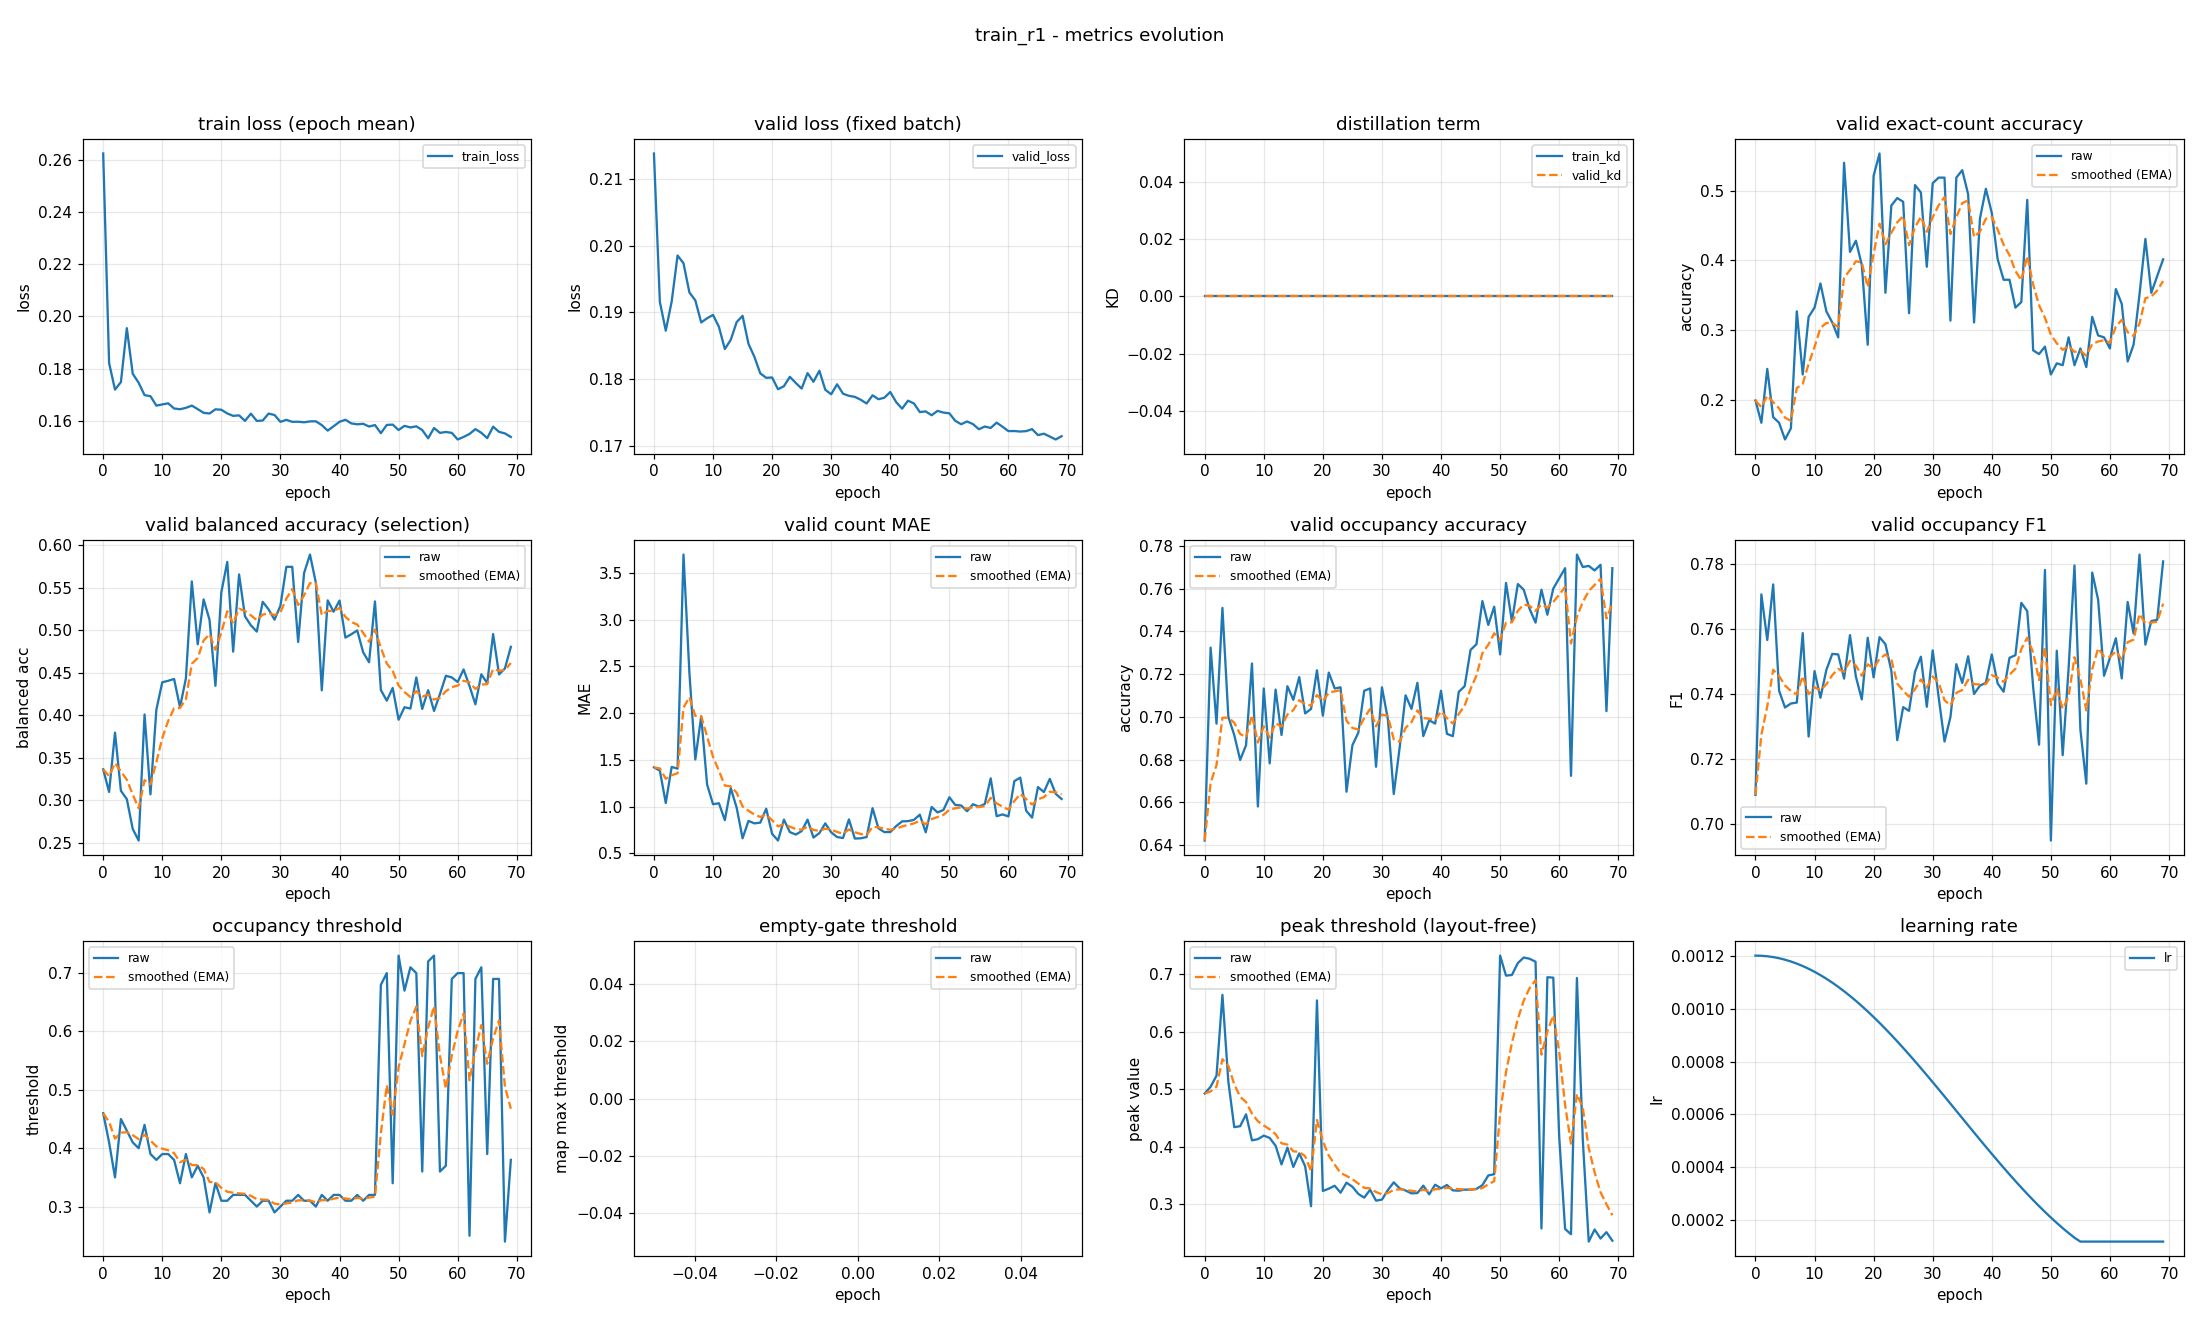

The file beside this chart, header and first rows:
epoch, train_loss, valid_loss, train_kd, valid_kd, valid_accuracy, valid_accuracy_smoothed, valid_balanced_accuracy, valid_balanced_accuracy_smoothed, valid_mae, valid_mae_smoothed, valid_occupancy_accuracy, valid_occupancy_accuracy_smoothed, valid_occupancy_f1, valid_occupancy_f1_smoothed, valid_occupancy_threshold, valid_occupancy_threshold_smoothed, valid_empty_threshold, valid_empty_threshold_smoothed, valid_peak_threshold, valid_peak_threshold_smoothed, learning_rate
0, 0.2626, 0.2139, 0.0, 0.0, 0.1995, 0.1995, 0.3362, 0.3362, 1.42, 1.42, 0.642, 0.642, 0.709, 0.709, 0.46, 0.46, nan, nan, 0.4924, 0.4924, 0.0012
1, 0.1821, 0.1916, 0.0, 0.0, 0.1676, 0.1899, 0.3096, 0.3282, 1.386, 1.41, 0.7324, 0.6691, 0.7706, 0.7275, 0.41, 0.445, nan, nan, 0.5041, 0.4959, 0.001199
2, 0.1719, 0.1873, 0.0, 0.0, 0.2447, 0.2063, 0.3794, 0.3436, 1.04, 1.299, 0.6968, 0.6774, 0.7566, 0.7362, 0.35, 0.4165, nan, nan, 0.5234, 0.5041, 0.001198
3, 0.1748, 0.1916, 0.0, 0.0, 0.1755, 0.1971, 0.3109, 0.3338, 1.426, 1.337, 0.7511, 0.6995, 0.7737, 0.7475, 0.45, 0.4265, nan, nan, 0.6638, 0.552, 0.001194
4, 0.1955, 0.1985, 0.0, 0.0, 0.1676, 0.1882, 0.3011, 0.324, 1.407, 1.358, 0.7, 0.6997, 0.741, 0.7456, 0.43, 0.4276, nan, nan, 0.5132, 0.5404, 0.00119
5, 0.178, 0.1974, 0.0, 0.0, 0.1436, 0.1748, 0.266, 0.3066, 3.697, 2.06, 0.6915, 0.6972, 0.7359, 0.7427, 0.41, 0.4223, nan, nan, 0.4338, 0.5084, 0.001185
6, 0.1746, 0.193, 0.0, 0.0, 0.1596, 0.1703, 0.2524, 0.2903, 2.434, 2.172, 0.6798, 0.692, 0.7371, 0.741, 0.4, 0.4156, nan, nan, 0.4355, 0.4865, 0.001178
7, 0.1698, 0.1918, 0.0, 0.0, 0.3271, 0.2173, 0.4008, 0.3235, 1.505, 1.972, 0.6867, 0.6904, 0.7374, 0.7399, 0.44, 0.4229, nan, nan, 0.4562, 0.4774, 0.00117
8, 0.1694, 0.1885, 0.0, 0.0, 0.2367, 0.2231, 0.3067, 0.3184, 1.965, 1.97, 0.725, 0.7008, 0.7587, 0.7456, 0.39, 0.4131, nan, nan, 0.4109, 0.4575, 0.001161
9, 0.1657, 0.1891, 0.0, 0.0, 0.3191, 0.2519, 0.4064, 0.3448, 1.237, 1.75, 0.658, 0.6879, 0.727, 0.74, 0.38, 0.4031, nan, nan, 0.4129, 0.4441, 0.00115
10, 0.1662, 0.1896, 0.0, 0.0, 0.3324, 0.2761, 0.4387, 0.373, 1.027, 1.533, 0.7133, 0.6955, 0.7471, 0.7421, 0.39, 0.3992, nan, nan, 0.4191, 0.4366, 0.001139
11, 0.1666, 0.1878, 0.0, 0.0, 0.367, 0.3034, 0.4405, 0.3932, 1.037, 1.384, 0.6782, 0.6903, 0.7389, 0.7411, 0.39, 0.3964, nan, nan, 0.415, 0.4301, 0.001126
12, 0.1647, 0.1845, 0.0, 0.0, 0.3271, 0.3105, 0.4426, 0.4081, 0.8564, 1.226, 0.7128, 0.6971, 0.7474, 0.743, 0.38, 0.3915, nan, nan, 0.4016, 0.4216, 0.001113
13, 0.1644, 0.1859, 0.0, 0.0, 0.3112, 0.3107, 0.4094, 0.4085, 1.199, 1.218, 0.6915, 0.6954, 0.7523, 0.7458, 0.34, 0.3761, nan, nan, 0.369, 0.4058, 0.001098
14, 0.1649, 0.1885, 0.0, 0.0, 0.2899, 0.3045, 0.4433, 0.4189, 0.9894, 1.149, 0.7144, 0.7011, 0.7522, 0.7477, 0.39, 0.3802, nan, nan, 0.3983, 0.4035, 0.001082
15, 0.1658, 0.1895, 0.0, 0.0, 0.5399, 0.3751, 0.5575, 0.4605, 0.6622, 1.003, 0.708, 0.7032, 0.7448, 0.7468, 0.35, 0.3712, nan, nan, 0.3646, 0.3919, 0.001065
16, 0.1644, 0.1853, 0.0, 0.0, 0.4122, 0.3862, 0.4835, 0.4674, 0.8484, 0.9568, 0.7186, 0.7078, 0.7581, 0.7502, 0.37, 0.3708, nan, nan, 0.3882, 0.3908, 0.001048
17, 0.163, 0.1833, 0.0, 0.0, 0.4282, 0.3988, 0.5362, 0.488, 0.8218, 0.9163, 0.7016, 0.7059, 0.7453, 0.7488, 0.35, 0.3646, nan, nan, 0.3659, 0.3833, 0.001029
18, 0.1627, 0.1808, 0.0, 0.0, 0.3936, 0.3973, 0.5122, 0.4953, 0.8298, 0.8903, 0.7037, 0.7053, 0.7384, 0.7456, 0.29, 0.3422, nan, nan, 0.2964, 0.3572, 0.00101
19, 0.1643, 0.1802, 0.0, 0.0, 0.2793, 0.3619, 0.4345, 0.4771, 0.9787, 0.9169, 0.7218, 0.7102, 0.7573, 0.7491, 0.34, 0.3415, nan, nan, 0.6542, 0.4463, 0.0009891
20, 0.1642, 0.1802, 0.0, 0.0, 0.5213, 0.4097, 0.5449, 0.4974, 0.7101, 0.8548, 0.7005, 0.7073, 0.7451, 0.7479, 0.31, 0.3321, nan, nan, 0.3229, 0.4093, 0.000968
21, 0.1627, 0.1785, 0.0, 0.0, 0.5532, 0.4527, 0.5804, 0.5223, 0.6383, 0.7899, 0.7207, 0.7113, 0.7575, 0.7508, 0.31, 0.3255, nan, nan, 0.3269, 0.3846, 0.000946
22, 0.1618, 0.1789, 0.0, 0.0, 0.3537, 0.423, 0.4748, 0.508, 0.8617, 0.8114, 0.7133, 0.7119, 0.7553, 0.7522, 0.32, 0.3238, nan, nan, 0.332, 0.3688, 0.0009233
23, 0.162, 0.1803, 0.0, 0.0, 0.4787, 0.4397, 0.5657, 0.5253, 0.7287, 0.7866, 0.7138, 0.7125, 0.7472, 0.7507, 0.32, 0.3227, nan, nan, 0.3199, 0.3541, 0.0009
24, 0.1599, 0.1794, 0.0, 0.0, 0.4894, 0.4546, 0.5163, 0.5226, 0.7021, 0.7613, 0.6649, 0.6982, 0.7258, 0.7432, 0.32, 0.3219, nan, nan, 0.3373, 0.3491, 0.000876
25, 0.1627, 0.1786, 0.0, 0.0, 0.484, 0.4635, 0.5058, 0.5176, 0.7394, 0.7547, 0.6867, 0.6948, 0.736, 0.7411, 0.31, 0.3183, nan, nan, 0.3303, 0.3434, 0.0008515
26, 0.1599, 0.1809, 0.0, 0.0, 0.3245, 0.4218, 0.4984, 0.5118, 0.8617, 0.7868, 0.6926, 0.6941, 0.7349, 0.7392, 0.3, 0.3128, nan, nan, 0.3178, 0.3357, 0.0008265
27, 0.16, 0.1796, 0.0, 0.0, 0.508, 0.4476, 0.5335, 0.5183, 0.6702, 0.7518, 0.7122, 0.6995, 0.7468, 0.7415, 0.31, 0.312, nan, nan, 0.3113, 0.3284, 0.0008009
28, 0.1627, 0.1812, 0.0, 0.0, 0.4973, 0.4625, 0.5245, 0.5202, 0.7181, 0.7417, 0.7133, 0.7037, 0.7515, 0.7445, 0.31, 0.3114, nan, nan, 0.325, 0.3274, 0.000775
29, 0.1622, 0.1784, 0.0, 0.0, 0.391, 0.4411, 0.5125, 0.5179, 0.8218, 0.7657, 0.6766, 0.6955, 0.7361, 0.742, 0.29, 0.305, nan, nan, 0.3061, 0.321, 0.0007487
30, 0.1595, 0.1777, 0.0, 0.0, 0.5106, 0.4619, 0.5289, 0.5212, 0.7261, 0.7538, 0.7138, 0.701, 0.7534, 0.7454, 0.3, 0.3035, nan, nan, 0.3079, 0.3171, 0.0007221
31, 0.1603, 0.1792, 0.0, 0.0, 0.5186, 0.4789, 0.5747, 0.5372, 0.6755, 0.7303, 0.6989, 0.7004, 0.7392, 0.7435, 0.31, 0.3054, nan, nan, 0.3245, 0.3193, 0.0006952
32, 0.1595, 0.1778, 0.0, 0.0, 0.5186, 0.4908, 0.5747, 0.5485, 0.6649, 0.7107, 0.6638, 0.6894, 0.7255, 0.7381, 0.31, 0.3068, nan, nan, 0.3379, 0.3249, 0.0006681
33, 0.1596, 0.1775, 0.0, 0.0, 0.3138, 0.4377, 0.4862, 0.5298, 0.8644, 0.7568, 0.6856, 0.6883, 0.7329, 0.7366, 0.32, 0.3108, nan, nan, 0.3274, 0.3256, 0.0006409
34, 0.1594, 0.1773, 0.0, 0.0, 0.5186, 0.462, 0.5672, 0.541, 0.6596, 0.7276, 0.7101, 0.6948, 0.7492, 0.7404, 0.31, 0.3105, nan, nan, 0.3236, 0.325, 0.0006137
35, 0.1597, 0.1769, 0.0, 0.0, 0.5293, 0.4822, 0.5891, 0.5554, 0.6622, 0.708, 0.7037, 0.6975, 0.7434, 0.7413, 0.31, 0.3104, nan, nan, 0.3187, 0.3231, 0.0005863
36, 0.1597, 0.1763, 0.0, 0.0, 0.4947, 0.4859, 0.5558, 0.5555, 0.6755, 0.6983, 0.716, 0.703, 0.7516, 0.7444, 0.3, 0.3073, nan, nan, 0.3192, 0.322, 0.0005591
37, 0.1583, 0.1775, 0.0, 0.0, 0.3112, 0.4335, 0.4292, 0.5176, 0.984, 0.784, 0.691, 0.6994, 0.74, 0.7431, 0.32, 0.3111, nan, nan, 0.3321, 0.325, 0.0005319
38, 0.1562, 0.177, 0.0, 0.0, 0.4601, 0.4415, 0.5352, 0.5229, 0.7686, 0.7794, 0.6984, 0.6991, 0.7426, 0.7429, 0.31, 0.3108, nan, nan, 0.3171, 0.3226, 0.0005048
39, 0.1578, 0.1772, 0.0, 0.0, 0.5027, 0.4598, 0.5218, 0.5226, 0.7287, 0.7642, 0.6968, 0.6984, 0.7435, 0.7431, 0.32, 0.3135, nan, nan, 0.3338, 0.326, 0.0004779
40, 0.1595, 0.178, 0.0, 0.0, 0.4681, 0.4623, 0.5349, 0.5263, 0.7287, 0.7535, 0.7122, 0.7026, 0.7522, 0.7458, 0.32, 0.3155, nan, nan, 0.3275, 0.3264, 0.0004513
41, 0.1603, 0.1765, 0.0, 0.0, 0.4016, 0.4441, 0.4913, 0.5158, 0.7926, 0.7652, 0.692, 0.6994, 0.7432, 0.745, 0.31, 0.3138, nan, nan, 0.3333, 0.3285, 0.000425
42, 0.1589, 0.1755, 0.0, 0.0, 0.3723, 0.4226, 0.4953, 0.5096, 0.8431, 0.7886, 0.691, 0.6969, 0.7407, 0.7438, 0.31, 0.3127, nan, nan, 0.3239, 0.3271, 0.0003991
43, 0.1586, 0.1767, 0.0, 0.0, 0.3723, 0.4075, 0.4998, 0.5067, 0.8457, 0.8057, 0.7117, 0.7013, 0.7511, 0.746, 0.32, 0.3149, nan, nan, 0.3233, 0.326, 0.0003735
44, 0.1588, 0.1763, 0.0, 0.0, 0.3324, 0.385, 0.4741, 0.4969, 0.859, 0.8217, 0.7144, 0.7052, 0.752, 0.7478, 0.31, 0.3134, nan, nan, 0.3253, 0.3258, 0.0003485
45, 0.1577, 0.175, 0.0, 0.0, 0.3404, 0.3716, 0.4623, 0.4865, 0.9149, 0.8497, 0.7314, 0.7131, 0.768, 0.7538, 0.32, 0.3154, nan, nan, 0.3251, 0.3256, 0.000324
46, 0.1583, 0.1751, 0.0, 0.0, 0.4867, 0.4061, 0.5339, 0.5007, 0.7261, 0.8126, 0.734, 0.7194, 0.7655, 0.7573, 0.32, 0.3168, nan, nan, 0.3265, 0.3259, 0.0003
47, 0.1552, 0.1745, 0.0, 0.0, 0.2713, 0.3657, 0.4296, 0.4794, 0.9973, 0.868, 0.7543, 0.7298, 0.7422, 0.7528, 0.68, 0.4257, nan, nan, 0.333, 0.328, 0.0002767
48, 0.1583, 0.1752, 0.0, 0.0, 0.266, 0.3358, 0.4171, 0.4607, 0.9388, 0.8893, 0.7431, 0.7338, 0.7245, 0.7443, 0.7, 0.508, nan, nan, 0.3498, 0.3345, 0.000254
49, 0.1585, 0.1749, 0.0, 0.0, 0.2766, 0.318, 0.432, 0.4521, 0.9654, 0.9121, 0.7516, 0.7391, 0.7781, 0.7545, 0.34, 0.4576, nan, nan, 0.3521, 0.3398, 0.000232
50, 0.1564, 0.1748, 0.0, 0.0, 0.2367, 0.2936, 0.3947, 0.4349, 1.101, 0.9688, 0.7293, 0.7362, 0.695, 0.7366, 0.73, 0.5393, nan, nan, 0.7321, 0.4575, 0.0002109
51, 0.158, 0.1737, 0.0, 0.0, 0.2527, 0.2813, 0.4093, 0.4272, 1.019, 0.9837, 0.7628, 0.7442, 0.7533, 0.7416, 0.67, 0.5785, nan, nan, 0.6973, 0.5294, 0.0001905
52, 0.1574, 0.1732, 0.0, 0.0, 0.25, 0.2719, 0.4078, 0.4214, 1.013, 0.9926, 0.7447, 0.7443, 0.7213, 0.7355, 0.71, 0.618, nan, nan, 0.6984, 0.5801, 0.0001709
53, 0.1578, 0.1736, 0.0, 0.0, 0.2899, 0.2773, 0.4444, 0.4283, 0.9521, 0.9805, 0.7622, 0.7497, 0.7479, 0.7392, 0.7, 0.6426, nan, nan, 0.7191, 0.6218, 0.0001523
54, 0.1564, 0.1732, 0.0, 0.0, 0.25, 0.2691, 0.4073, 0.422, 1.027, 0.9943, 0.7596, 0.7527, 0.7795, 0.7513, 0.36, 0.5578, nan, nan, 0.7287, 0.6539, 0.0001346
55, 0.1532, 0.1724, 0.0, 0.0, 0.2739, 0.2706, 0.4294, 0.4242, 1.0, 0.996, 0.7505, 0.752, 0.7291, 0.7446, 0.72, 0.6065, nan, nan, 0.7266, 0.6757, 0.00012
56, 0.1572, 0.1729, 0.0, 0.0, 0.2473, 0.2636, 0.4049, 0.4184, 1.029, 1.006, 0.7441, 0.7497, 0.7125, 0.735, 0.73, 0.6435, nan, nan, 0.7214, 0.6894, 0.00012
57, 0.1553, 0.1726, 0.0, 0.0, 0.3191, 0.2803, 0.4247, 0.4203, 1.303, 1.095, 0.7596, 0.7526, 0.7773, 0.7477, 0.36, 0.5585, nan, nan, 0.2577, 0.5599, 0.00012
58, 0.1556, 0.1734, 0.0, 0.0, 0.2926, 0.284, 0.4464, 0.4281, 0.8989, 1.036, 0.7479, 0.7512, 0.769, 0.7541, 0.37, 0.5019, nan, nan, 0.6945, 0.6003, 0.00012
59, 0.1553, 0.1728, 0.0, 0.0, 0.2899, 0.2857, 0.4444, 0.433, 0.9176, 1.001, 0.7601, 0.7539, 0.7456, 0.7516, 0.69, 0.5583, nan, nan, 0.6937, 0.6283, 0.00012
... 10 more rows
